Image classification data set "eye_dataset" (aloksharma123/animal_eye_classifier on GitHub). Class labels (3): cat, dog, wild animal.

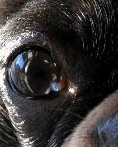
Label: dog

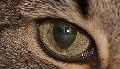
Label: cat

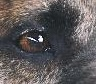
Label: dog

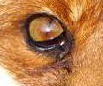
Label: wild animal

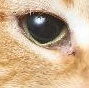
Label: cat

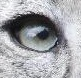
Label: wild animal
